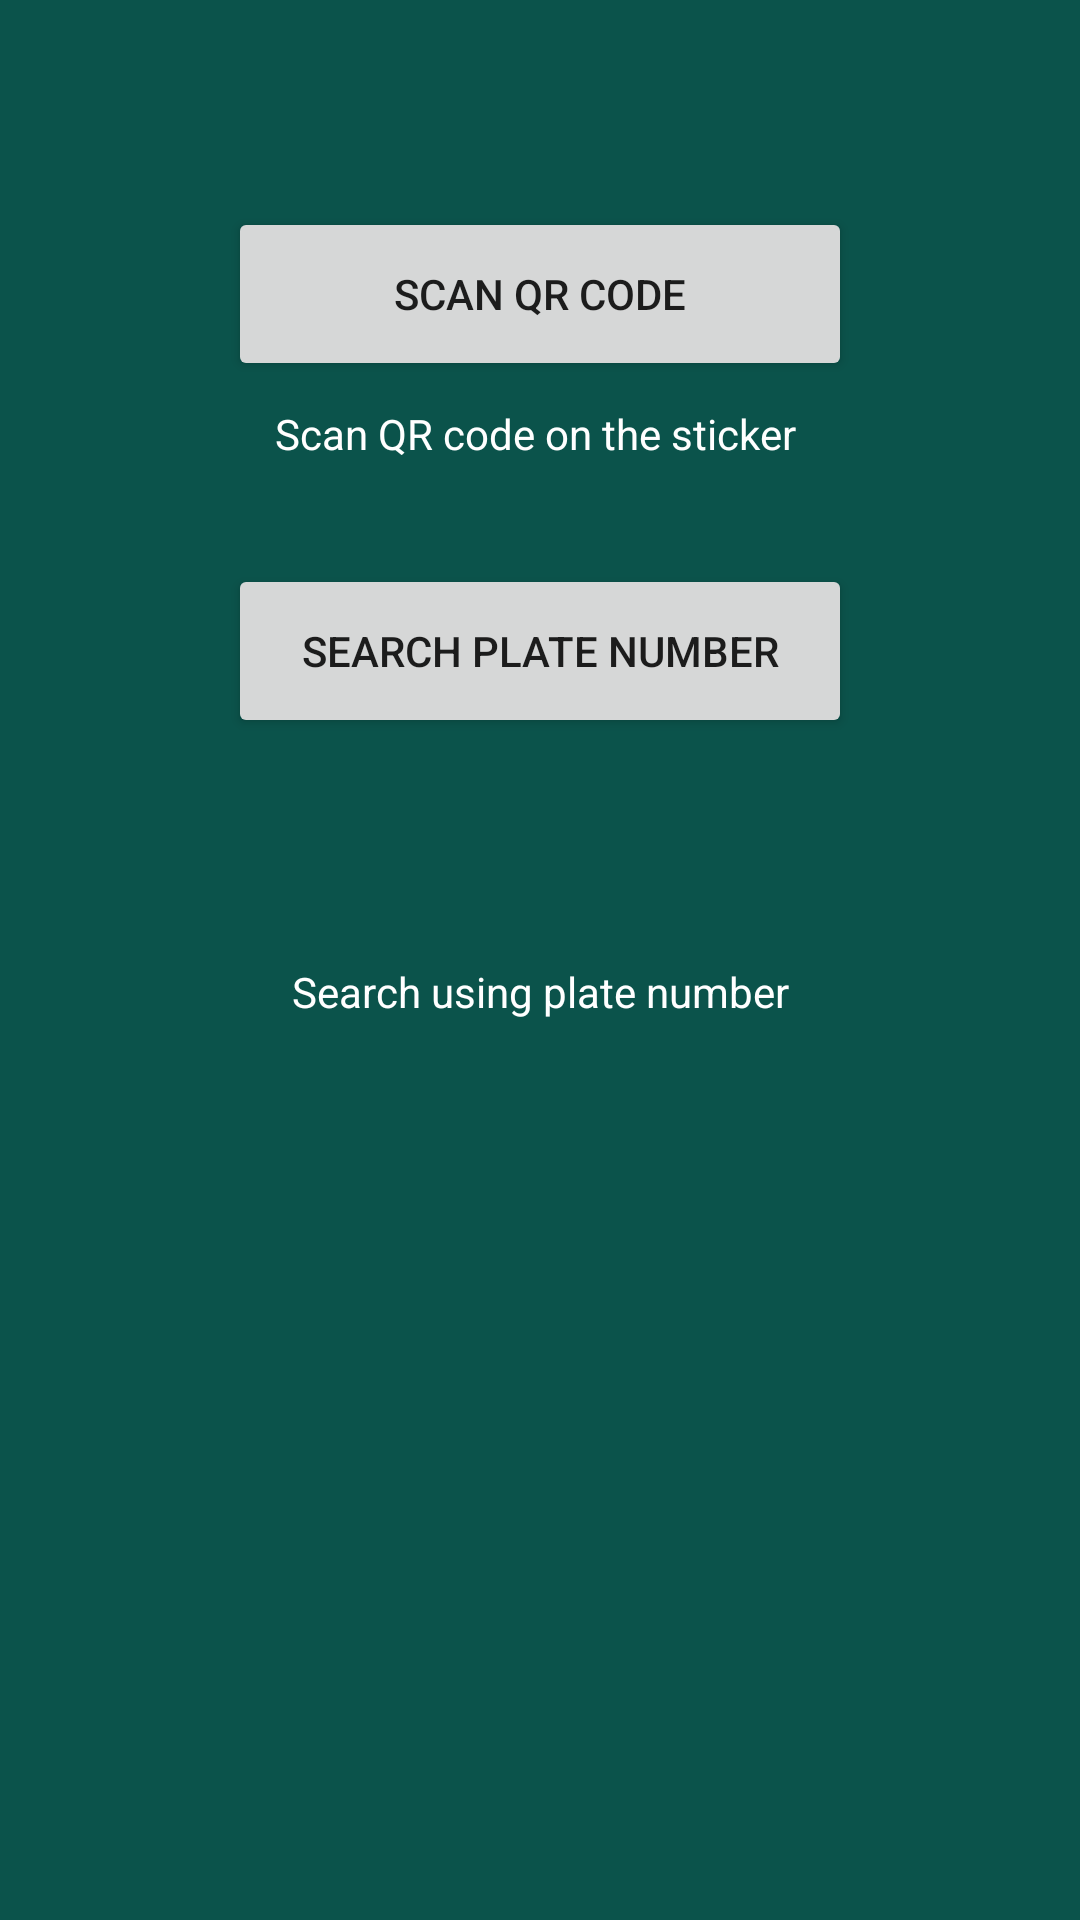

Here is an Android app screen rendered from its layout file. Give the layout XML and the strings, colors and styles it references.
<!-- AndroidManifest.xml: application theme AppTheme -->
<!-- res/layout/activity_menu_screen.xml -->
<?xml version="1.0" encoding="utf-8"?>
<android.support.constraint.ConstraintLayout xmlns:android="http://schemas.android.com/apk/res/android"
    xmlns:app="http://schemas.android.com/apk/res-auto"
    xmlns:tools="http://schemas.android.com/tools"
    android:layout_width="match_parent"
    android:layout_height="match_parent"
    tools:context="com.fyp.scanneriium.menuScreen"
    tools:layout_editor_absoluteY="81dp"
    tools:layout_editor_absoluteX="0dp">

    <Button
        android:id="@+id/btnQR"
        android:layout_width="208dp"
        android:layout_height="58dp"
        android:text="SCAN QR CODE"
        tools:ignore="MissingConstraints"
        app:layout_constraintRight_toRightOf="parent"
        app:layout_constraintLeft_toLeftOf="parent"
        tools:layout_constraintTop_creator="1"
        tools:layout_constraintRight_creator="1"
        android:layout_marginTop="69dp"
        tools:layout_constraintLeft_creator="1"
        app:layout_constraintTop_toTopOf="parent" />

    <TextView
        android:id="@+id/textView"
        android:layout_width="wrap_content"
        android:layout_height="45dp"
        android:text="Scan QR code on the sticker "
        android:textColor="#ffffff"
        app:layout_constraintLeft_toLeftOf="parent"
        app:layout_constraintRight_toRightOf="parent"
        app:layout_constraintBottom_toTopOf="@+id/btnSearch"
        app:layout_constraintTop_toBottomOf="@+id/btnQR" />

    <Button
        android:id="@+id/btnSearch"
        android:layout_width="208dp"
        android:layout_height="58dp"
        android:text="SEARCH PLATE NUMBER"
        app:layout_constraintRight_toRightOf="parent"
        app:layout_constraintLeft_toLeftOf="parent"
        tools:layout_constraintTop_creator="1"
        tools:layout_constraintRight_creator="1"
        android:layout_marginTop="188dp"
        tools:layout_constraintLeft_creator="1"
        app:layout_constraintTop_toTopOf="parent" />

    <TextView
        android:id="@+id/textView2"
        android:layout_width="wrap_content"
        android:layout_height="wrap_content"
        android:text="Search using plate number"
        android:textColor="#ffffff"
        app:layout_constraintRight_toRightOf="parent"
        app:layout_constraintLeft_toLeftOf="parent"
        app:layout_constraintBottom_toBottomOf="parent"
        app:layout_constraintTop_toTopOf="parent"
        app:layout_constraintVertical_bias="0.517" />

</android.support.constraint.ConstraintLayout>
<!-- resources referenced by this layout -->
<resources>
  <style name="AppTheme" parent="Theme.AppCompat.Light.DarkActionBar">
          
          <item name="colorPrimary">@color/colorPrimaryDark</item>
          <item name="colorPrimaryDark">@color/colorPrimaryDark</item>
          <item name="colorAccent">@color/colorAccent</item>
          <item name="android:colorBackground">@color/background_material_light</item>
  
  
      </style>
  <color name="colorPrimaryDark">#29816a</color>
  <color name="colorAccent">#fbfbfb</color>
  <color name="background_material_light">#0b534b</color>
</resources>
